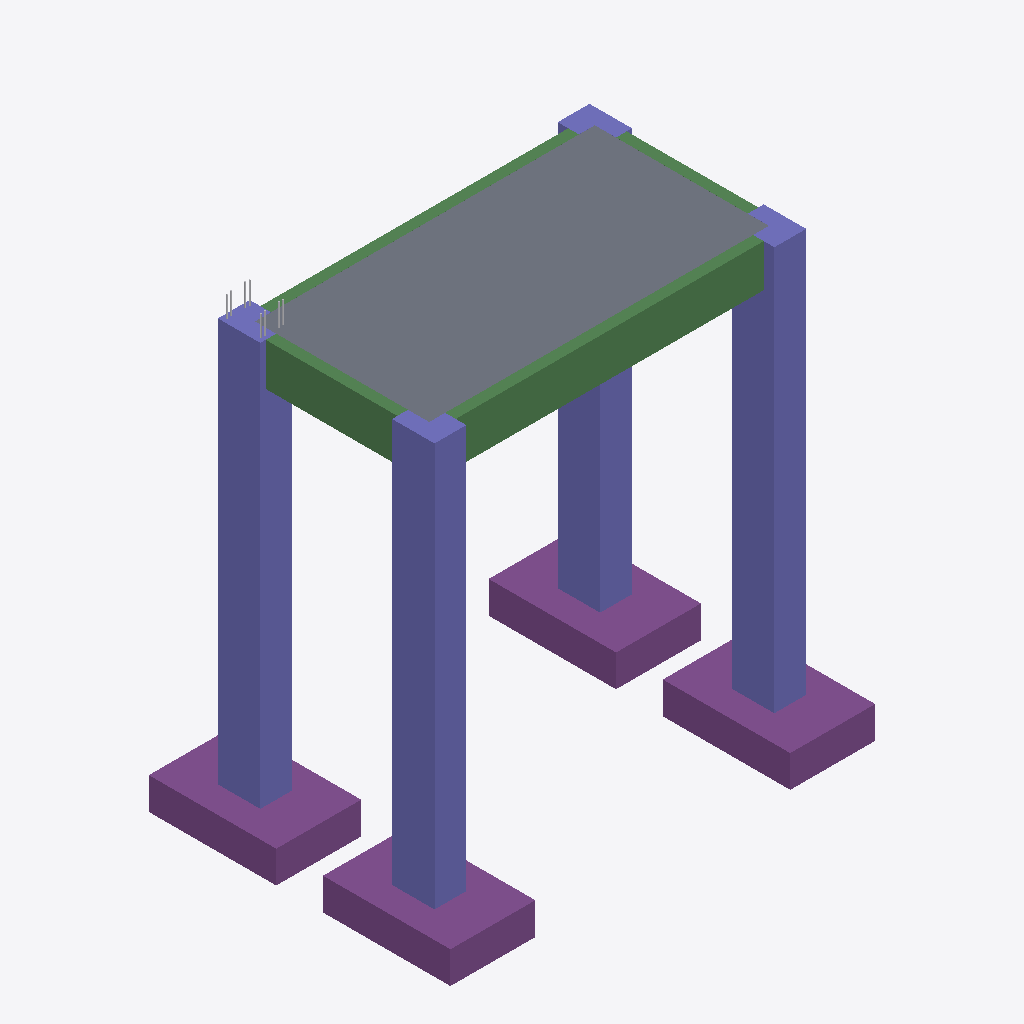
Isometric view of an IFC building model (IFC-SPF (STEP), schema IFC2X3, length unit metre), seen from the south-west, elements coloured by IFC class: 8 other elements (light grey), 4 columns (violet), 4 beams (green), 4 footings (purple), 1 slab (grey).
Extent 6.1 m × 4.3 m × 6.6 m (x, y, z). Storeys (2): Level 1 at 0.00 m; Level 2 at 3.05 m. Elements (106): 93 IfcReinforcingBar, 4 IfcBeam, 4 IfcColumn, 4 IfcFooting, 1 IfcSlab.

HEADER;
FILE_DESCRIPTION(('ViewDefinition [CoordinationView_V2.0, QuantityTakeOffAddOnView]'),'2;1');
FILE_NAME('Project Number','2015-06-26T11:42:43',(''),(''),'The EXPRESS Data Manager Version 5.02.0100.07 : 28 Aug 2013','20140606_1530(x64) - Exporter 15.3.0.1 - Alternate UI 15.3.0.1','');
FILE_SCHEMA(('IFC2X3'));
ENDSEC;
DATA;
#93=IFCPROJECT('0_uRv84q9BH8BmbsCmODV7',#41,'Project Number',$,$,'Project Name','Project Status',(#82,#90),#77);
#9314=IFCSITE('0_uRv84q9BH8BmbsCmODV5',#41,'Default',$,'',#9313,$,$,.ELEMENT.,$,$,$,$,$);
#103=IFCBUILDING('0_uRv84q9BH8BmbsCmODV6',#41,'',$,$,#32,$,'',.ELEMENT.,$,$,$);
#112=IFCBUILDINGSTOREY('0_uRv84q9BH8BmbsFFdob_',#41,'Level 1',$,$,#110,$,'Level 1',.ELEMENT.,3.095210E-14);
#118=IFCBUILDINGSTOREY('0_uRv84q9BH8BmbsFFdrS0',#41,'Level 2',$,$,#117,$,'Level 2',.ELEMENT.,3.048);
#8915=IFCSLAB('2Ic8gLi$nEzvr8aWvWm4LU',#41,'Floor:6" Concrete:256940',$,'Floor:6" Concrete',#8899,#8913,'256940',.FLOOR.);
#8201=IFCCOLUMN('2Ic8gLi$nEzvr8aWvWm4V5',#41,'Concrete-Rectangular-Column:18 x 24:256311',$,'18 x 24',#8200,#8195,'256311');
#280=IFCCOLUMN('01h4Zn8Tr79QLhlf3oc5We',#41,'Concrete-Rectangular-Column:18 x 24:249801',$,'18 x 24',#278,#271,'249801');
#8387=IFCCOLUMN('2Ic8gLi$nEzvr8aWvWm4Td',#41,'Concrete-Rectangular-Column:18 x 24:256405',$,'18 x 24',#8386,#8381,'256405');
#8621=IFCBEAM('2Ic8gLi$nEzvr8aWvWm4Me',#41,'Concrete-Rectangular Beam:12 x 24:256858',$,'Concrete-Rectangular Beam:12 x 24:167229',#8583,#8619,'256858');
#524=IFCCOLUMN('01h4Zn8Tr79QLhlf3oc4Vl',#41,'Concrete-Rectangular-Column:18 x 24:249870',$,'18 x 24',#523,#518,'249870');
#4029=IFCFOOTING('3t$hXKBBT1XgsJcGm04jTw',#41,'Footing-Rectangular:72" x 48" x 18":251479',$,'Footing-Rectangular:72" x 48" x 18"',#4008,#4027,'251479',.NOTDEFINED.);
#8533=IFCFOOTING('2Ic8gLi$nEzvr8aWvWm4G_',#41,'Footing-Rectangular:72" x 48" x 18":256716',$,'Footing-Rectangular:72" x 48" x 18"',#8512,#8531,'256716',.NOTDEFINED.);
#3936=IFCFOOTING('3t$hXKBBT1XgsJcGm04jJz',#41,'Footing-Rectangular:72" x 48" x 18":251344',$,'Footing-Rectangular:72" x 48" x 18"',#3915,#3934,'251344',.NOTDEFINED.);
#8464=IFCFOOTING('2Ic8gLi$nEzvr8aWvWm4Hr',#41,'Footing-Rectangular:72" x 48" x 18":256647',$,'Footing-Rectangular:72" x 48" x 18"',#8443,#8462,'256647',.NOTDEFINED.);
#8833=IFCBEAM('2Ic8gLi$nEzvr8aWvWm4Lc',#41,'Concrete-Rectangular Beam:12 x 24:256916',$,'Concrete-Rectangular Beam:12 x 24:167229',#8795,#8831,'256916');
#4121=IFCBEAM('3t$hXKBBT1XgsJcGm04jPr',#41,'Concrete-Rectangular Beam:12 x 24:251736',$,'Concrete-Rectangular Beam:12 x 24:167229',#4081,#4119,'251736');
#8727=IFCBEAM('2Ic8gLi$nEzvr8aWvWm4M8',#41,'Concrete-Rectangular Beam:12 x 24:256890',$,'Concrete-Rectangular Beam:12 x 24:167229',#8689,#8725,'256890');
#962=IFCREINFORCINGBAR('1LWhocda19xQCvZzR8_OyR',#41,'Rebar Bar:#6 : Shape 00:250324: 0',$,'Rebar Bar:#6:90137',#946,#960,'250324',$,0.01905,0.000285022956992342,6.07434838684058,.NOTDEFINED.,$);
#981=IFCREINFORCINGBAR('1LWhocda19xQCvZzN8_OyR',#41,'Rebar Bar:#6 : Shape 00:250324: 1',$,'Rebar Bar:#6:90137',#980,#978,'250324',$,0.01905,0.000285022956992342,6.07434838684058,.NOTDEFINED.,$);
#1063=IFCREINFORCINGBAR('1LWhocda19xQCvZzR8_OyQ',#41,'Rebar Bar:#6 : Shape 00:250325: 0',$,'Rebar Bar:#6:90137',#1047,#1061,'250325',$,0.01905,0.000285022956992342,6.06734356721638,.NOTDEFINED.,$);
#599=IFCREINFORCINGBAR('1LWhocda19xQCvZzR8_OyV',#41,'Rebar Bar:#6 : Shape 00:250320: 0',$,'Rebar Bar:#6:90137',#582,#597,'250320',$,0.01905,0.000285022956992342,6.06033874759218,.NOTDEFINED.,$);
#632=IFCREINFORCINGBAR('1LWhocda19xQCvZzN8_OyV',#41,'Rebar Bar:#6 : Shape 00:250320: 1',$,'Rebar Bar:#6:90137',#631,#629,'250320',$,0.01905,0.000285022956992342,6.06033874759218,.NOTDEFINED.,$);
#1082=IFCREINFORCINGBAR('1LWhocda19xQCvZzN8_OyQ',#41,'Rebar Bar:#6 : Shape 00:250325: 1',$,'Rebar Bar:#6:90137',#1081,#1079,'250325',$,0.01905,0.000285022956992342,6.06734356721638,.NOTDEFINED.,$);
#760=IFCREINFORCINGBAR('1LWhocda19xQCvZzR8_OyT',#41,'Rebar Bar:#6 : Shape 00:250322: 0',$,'Rebar Bar:#6:90137',#744,#758,'250322',$,0.01905,0.000285022956992342,6.05333392796799,.NOTDEFINED.,$);
#779=IFCREINFORCINGBAR('1LWhocda19xQCvZzN8_OyT',#41,'Rebar Bar:#6 : Shape 00:250322: 1',$,'Rebar Bar:#6:90137',#778,#776,'250322',$,0.01905,0.000285022956992342,6.05333392796799,.NOTDEFINED.,$);
ENDSEC;